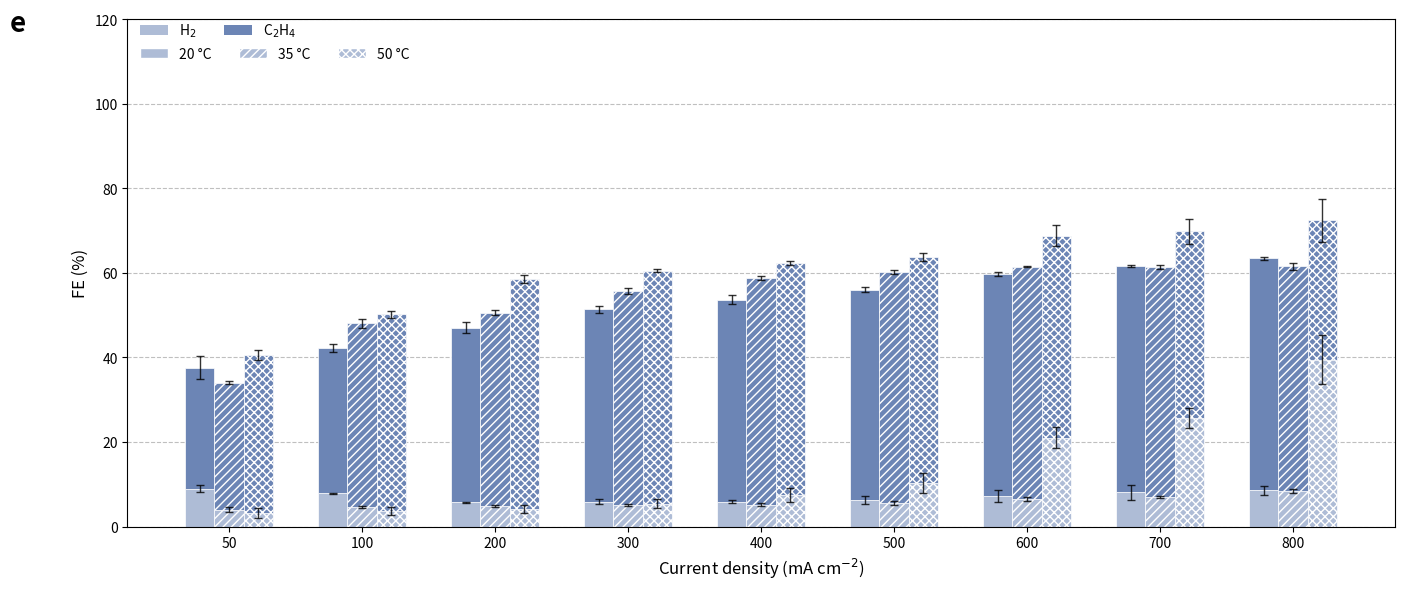

Generate this figure with matplotlib:
import sys
import io
import pandas as pd
import numpy as np
import matplotlib.pyplot as plt
import matplotlib.patches as mpatches

def parse_data():
    """
    Parses the provided Markdown table data into a structured format.
    Returns a dictionary organized by Temperature -> Current Density -> Stats.
    """
    raw_data = """
| 20°C                     | Unnamed: 1           | Unnamed: 2          |   Unnamed: 3 | Unnamed: 4           | Unnamed: 5          |   Unnamed: 6 | Unnamed: 7           | Unnamed: 8          |
|:-------------------------|:---------------------|:--------------------|-------------:|:---------------------|:--------------------|-------------:|:---------------------|:--------------------|
| nan                      | Replicat 1           | nan                 |          nan | Replicat 2           | nan                 |          nan | Replicat 3           | nan                 |
| Current Density (mA/cm2) | H2 FE                | C2H4 FE             |          nan | H2 FE                | C2H4 FE             |          nan | H2 FE                | C2H4 FE             |
| 50                       | 0.08537673569365246  | 0.26467052796869767 |          nan | 0.08167807532660352  | 0.2715174916982006  |          nan | 0.1008398877664833   | 0.3242463201791644  |
| 100                      | 0.07734861766689143  | 0.3370705791505792  |          nan | 0.08067045341041623  | 0.33778392153834275 |          nan | 0.07897327818291043  | 0.355462815661441   |
| 200                      | 0.05609432556306102  | 0.4211414008803768  |          nan | 0.059522533193569725 | 0.3936044482199397  |          nan | 0.05728876894563645  | 0.4251558575951811  |
| 300                      | 0.05274345437591877  | 0.4662604576930008  |          nan | 0.06734880141006057  | 0.4448016063016449  |          nan | 0.055999498493840186 | 0.4534645146343346  |
| 400                      | 0.058479502876713205 | 0.4930699667928025  |          nan | 0.06384438141239715  | 0.47177009807707154 |          nan | 0.05412386492696144  | 0.46792855046721754 |
| 500                      | 0.060372065031340474 | 0.5067397327978994  |          nan | 0.07440862950235112  | 0.494182593250444   |          nan | 0.05403572835935277  | 0.4914513491389296  |
| 600                      | 0.08930380834692322  | 0.5199876438335006  |          nan | 0.07612401476448684  | 0.5303411846474632  |          nan | 0.05502586864229536  | 0.5201310989265581  |
| 700                      | 0.10344494402208719  | 0.5339828116898161  |          nan | 0.08016057244077929  | 0.540143772823053   |          nan | 0.05873204426173124  | 0.5322631951722693  |
| 800                      | 0.101163419381741    | 0.5465617885551007  |          nan | 0.08226838394918916  | 0.5547238396787396  |          nan | 0.07356489789783285  | 0.5444405745617421  |
| nan                      | nan                  | nan                 |          nan | nan                  | nan                 |          nan | nan                  | nan                 |
| 35°C                     | nan                  | nan                 |          nan | nan                  | nan                 |          nan | nan                  | nan                 |
| nan                      | Replicat 1           | nan                 |          nan | Replicat 2           | nan                 |          nan | Replicat 3           | nan                 |
| Current Density (mA/cm2) | H2 FE                | C2H4 FE             |          nan | H2 FE                | C2H4 FE             |          nan | H2 FE                | C2H4 FE             |
| 50                       | 0.045759793687734474 | 0.3007363245553067  |          nan | 0.04285428149567634  | 0.2957992122943856  |          nan | 0.03203752092552121  | 0.30451679666383497 |
| 100                      | 0.04202066657706356  | 0.4470212886451978  |          nan | 0.0482930118384704   | 0.43512950807012124 |          nan | 0.04770422071877059  | 0.42162313692176995 |
| 200                      | 0.04856413902073766  | 0.46404273174247684 |          nan | 0.05198357885679493  | 0.45624928565912426 |          nan | 0.04732282166013344  | 0.4508900918989882  |
| 300                      | 0.0547168825732173   | 0.5161030366995306  |          nan | 0.049919774932073974 | 0.5061493551625608  |          nan | 0.048255782434338174 | 0.49766827811671427 |
| 400                      | 0.05692524269876567  | 0.5427476510412644  |          nan | 0.04836585197698996  | 0.5344012665070661  |          nan | 0.05056177981963668  | 0.532264553247355   |
| 500                      | 0.06132465217620189  | 0.5424596185033593  |          nan | 0.05503072465153     | 0.5535539114989575  |          nan | 0.05084929603307084  | 0.5424838674801141  |
| 600                      | 0.06841217750634926  | 0.547847401343733   |          nan | 0.059550859914105116 | 0.5509955981156845  |          nan | 0.0693285693971932   | 0.5474283574021159  |
| 700                      | 0.07215625055235173  | 0.546927528877023   |          nan | 0.0660972228394665   | 0.5497058570435664  |          nan | 0.06892342021402553  | 0.5375206292819081  |
| 800                      | 0.08957425827327294  | 0.5272588301541945  |          nan | 0.07774167284077546  | 0.5426517877828404  |          nan | 0.08747387409843203  | 0.5225119623136921  |
| nan                      | nan                  | nan                 |          nan | nan                  | nan                 |          nan | nan                  | nan                 |
| 50°C                     | nan                  | nan                 |          nan | nan                  | nan                 |          nan | nan                  | nan                 |
| nan                      | Replicat 1           | nan                 |          nan | Replicat 2           | nan                 |          nan | Replicat 3           | nan                 |
| Current Density (mA/cm2) | H2 FE                | C2H4 FE             |          nan | H2 FE                | C2H4 FE             |          nan | H2 FE                | C2H4 FE             |
| 50                       | 0.025105567743076117 | 0.360388395500296   |          nan | 0.024428963789716616 | 0.36906946739773994 |          nan | 0.049077257329864364 | 0.3884275851417098  |
| 100                      | 0.035417842909410566 | 0.4756591757407264  |          nan | 0.025936484878780763 | 0.46362115993513014 |          nan | 0.04901089187032432  | 0.45621230983087496 |
| 200                      | 0.041019114672419574 | 0.5467736504749401  |          nan | 0.03048278863556476  | 0.5557290498622802  |          nan | 0.05281861011143449  | 0.5327903930805468  |
| 300                      | 0.05219940148944549  | 0.5495089968337323  |          nan | 0.042064190807981426 | 0.5567659518967574  |          nan | 0.06838407560105621  | 0.5469182794038149  |
| 400                      | 0.08649328059475557  | 0.5439740263083378  |          nan | 0.051445640944913426 | 0.5524246608489716  |          nan | 0.08446663862959414  | 0.5525811491234844  |
| 500                      | 0.11141411765319736  | 0.5360420315597085  |          nan | 0.07201914922496049  | 0.5443333364223749  |          nan | 0.12712635602193603  | 0.521707443045795   |
| 600                      | 0.24505131193822877  | 0.45377168550123986 |          nan | 0.18856675207750645  | 0.46761231154700916 |          nan | 0.19752296418354415  | 0.5115029423121477  |
| 700                      | 0.2849113113375841   | 0.40461638148193096 |          nan | 0.22701164872227916  | 0.4402729359501929  |          nan | 0.2603469573856352   | 0.478414178701058   |
| 800                      | 0.462160562220723    | 0.2615366308852678  |          nan | 0.32130378613219124  | 0.3846849537930857  |          nan | 0.401623021930255    | 0.343008583674415   |
    """
    
    # Read as a list of lines to handle the jagged structure manually
    lines = [line.strip() for line in raw_data.strip().split('\n')]
    
    # Helper to clean a line into a list of values
    def clean_line(l):
        # Remove leading/trailing pipes and split
        parts = l.strip('|').split('|')
        return [p.strip() for p in parts]

    data_blocks = {}
    current_temp = None
    
    # Indices for columns based on the table structure
    # Col 0: Current Density
    # Rep 1: H2 (1), C2H4 (2)
    # Rep 2: H2 (4), C2H4 (5)
    # Rep 3: H2 (7), C2H4 (8)
    
    # Iterate and find blocks
    i = 0
    while i < len(lines):
        row = clean_line(lines[i])
        
        # Detect Temperature Header
        if len(row) > 0 and "20°C" in row[0]:
            current_temp = "20°C"
            i += 3 # Skip header rows (Replicat row, Unit row)
        elif len(row) > 0 and "35°C" in row[0]:
            current_temp = "35°C"
            i += 3
        elif len(row) > 0 and "50°C" in row[0]:
            current_temp = "50°C"
            i += 3
        
        # Process Data Rows
        if current_temp and i < len(lines):
            row = clean_line(lines[i])
            # Check if it's a data row (starts with a number)
            if row[0].replace('.', '', 1).isdigit():
                cd = int(row[0])
                
                # Extract values, handling potential empty strings
                try:
                    h2_vals = [float(row[1]), float(row[4]), float(row[7])]
                    c2h4_vals = [float(row[2]), float(row[5]), float(row[8])]
                    
                    # Convert to Percentage (Data is 0.08 -> 8%)
                    h2_vals = [x * 100 for x in h2_vals]
                    c2h4_vals = [x * 100 for x in c2h4_vals]
                    
                    if current_temp not in data_blocks:
                        data_blocks[current_temp] = {'CD': [], 'H2_mean': [], 'H2_std': [], 'C2H4_mean': [], 'C2H4_std': []}
                    
                    data_blocks[current_temp]['CD'].append(cd)
                    data_blocks[current_temp]['H2_mean'].append(np.mean(h2_vals))
                    data_blocks[current_temp]['H2_std'].append(np.std(h2_vals))
                    data_blocks[current_temp]['C2H4_mean'].append(np.mean(c2h4_vals))
                    data_blocks[current_temp]['C2H4_std'].append(np.std(c2h4_vals))
                    
                except (ValueError, IndexError):
                    pass # Skip malformed rows
        i += 1
        
    return data_blocks

def plot_chart(data, output_path):
    # Setup
    fig, ax = plt.subplots(figsize=(14, 6))
    
    # Constants
    temps = ["20°C", "35°C", "50°C"]
    current_densities = data["20°C"]['CD'] # Assuming all temps have same CDs
    x = np.arange(len(current_densities))
    width = 0.22
    
    # Styling
    # Colors extracted from image
    color_h2 = '#aebcd6'   # Light blue/grey
    color_c2h4 = '#6c85b5' # Medium blue
    
    # Hatching patterns
    hatches = {
        "20°C": "",
        "35°C": "////",
        "50°C": "xxxx"
    }
    
    # Plotting Loop
    for i, temp in enumerate(temps):
        offset = (i - 1) * width
        
        h2_means = data[temp]['H2_mean']
        h2_stds = data[temp]['H2_std']
        c2h4_means = data[temp]['C2H4_mean']
        c2h4_stds = data[temp]['C2H4_std']
        
        # H2 Bars (Bottom)
        ax.bar(x + offset, h2_means, width, 
               label=f"H2 {temp}", 
               color=color_h2, 
               edgecolor='white', linewidth=0.5,
               hatch=hatches[temp],
               yerr=h2_stds, capsize=3, error_kw={'elinewidth':1, 'alpha':0.8})
        
        # C2H4 Bars (Stacked on H2)
        ax.bar(x + offset, c2h4_means, width, 
               bottom=h2_means,
               label=f"C2H4 {temp}", 
               color=color_c2h4, 
               edgecolor='white', linewidth=0.5,
               hatch=hatches[temp],
               yerr=c2h4_stds, capsize=3, error_kw={'elinewidth':1, 'alpha':0.8})

    # Axis Configuration
    ax.set_ylabel('FE (%)', fontsize=12)
    ax.set_xlabel('Current density (mA cm$^{-2}$)', fontsize=12)
    ax.set_xticks(x)
    ax.set_xticklabels(current_densities, fontsize=10)
    ax.set_ylim(0, 120)
    
    # Grid
    ax.yaxis.grid(True, linestyle='--', which='major', color='grey', alpha=0.5)
    ax.set_axisbelow(True)
    
    # Tag "e"
    ax.text(-0.08, 1.02, 'e', transform=ax.transAxes, fontsize=20, fontweight='bold', va='top', ha='right')

    # Custom Legend Construction
    # Row 1: Colors (Chemicals)
    # Note: The source data only provided H2 and C2H4, so we only plot those.
    # To faithfully represent the provided data, we only show legends for what is plotted.
    legend_handles_color = [
        mpatches.Patch(facecolor=color_h2, label='H$_2$'),
        mpatches.Patch(facecolor=color_c2h4, label='C$_2$H$_4$'),
        # Placeholders for missing data if we wanted to match the image exactly, 
        # but we must stick to source data.
        # mpatches.Patch(facecolor='#5b6e96', label='Acetate'),
        # mpatches.Patch(facecolor='#e6c2b5', label='Ethanol'),
        # mpatches.Patch(facecolor='#b56b5b', label='n-propanol'),
    ]
    
    # Row 2: Patterns (Temperatures)
    legend_handles_pattern = [
        mpatches.Patch(facecolor='#aebcd6', hatch='', label='20 °C', edgecolor='white'), # Using H2 color as base for legend
        mpatches.Patch(facecolor='#aebcd6', hatch='////', label='35 °C', edgecolor='white'),
        mpatches.Patch(facecolor='#aebcd6', hatch='xxxx', label='50 °C', edgecolor='white'),
    ]
    
    # Combine legends
    # We create two legends. One for colors, one for patterns.
    
    # Legend 1: Chemicals (Top Left)
    leg1 = ax.legend(handles=legend_handles_color, loc='upper left', 
                     bbox_to_anchor=(0, 1.02), ncol=5, frameon=False, fontsize=10)
    ax.add_artist(leg1)
    
    # Legend 2: Temperatures (Below Legend 1)
    leg2 = ax.legend(handles=legend_handles_pattern, loc='upper left', 
                     bbox_to_anchor=(0, 0.97), ncol=3, frameon=False, fontsize=10)
    
    # Adjust layout
    plt.tight_layout()
    
    # Save
    plt.savefig(output_path, dpi=300)

if __name__ == "__main__":
    output_filename = "output.png"
    if len(sys.argv) > 1:
        output_filename = sys.argv[1]
        
    data = parse_data()
    plot_chart(data, output_filename)
